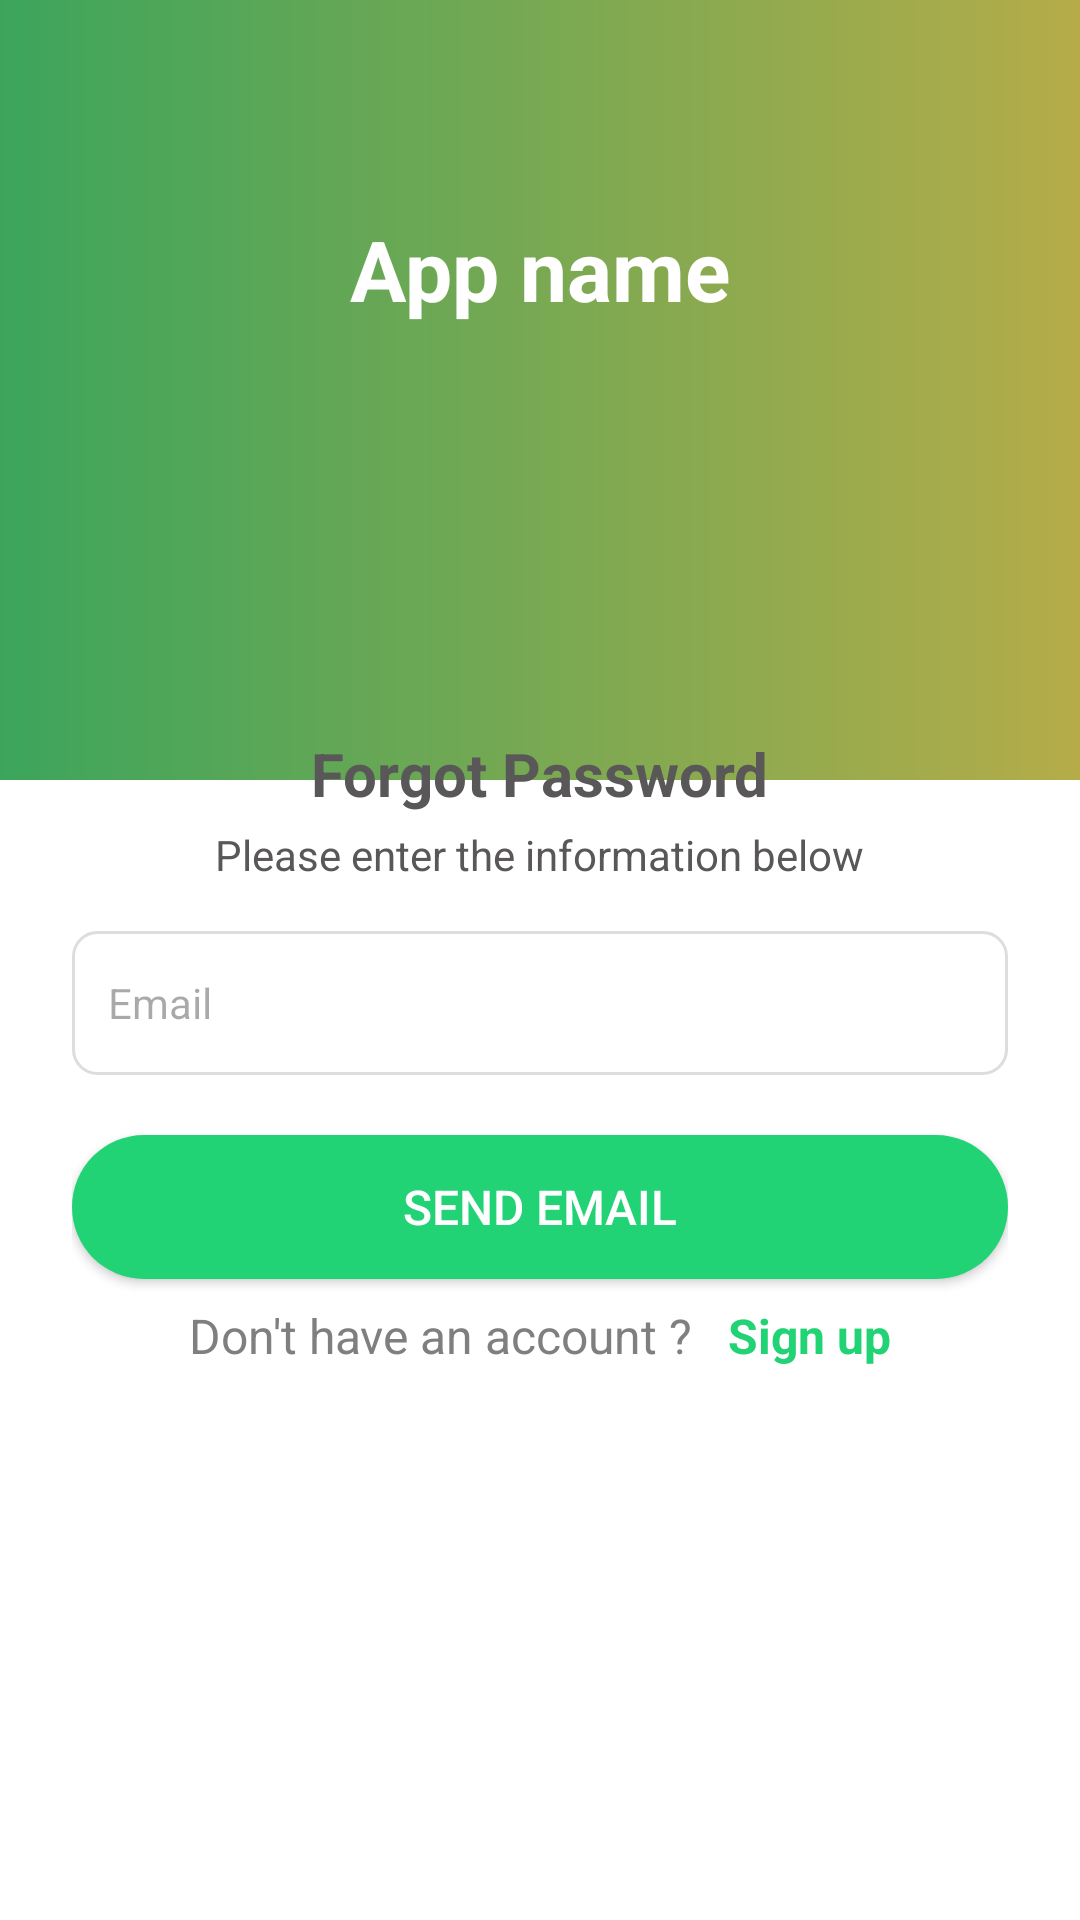

Reconstruct the res/layout file that produces this screen, plus the resources it refers to.
<!-- AndroidManifest.xml: application theme Theme.CNTThuc_Mobile -->
<!-- res/layout/activity_forgot_password.xml -->
<?xml version="1.0" encoding="utf-8"?>
<LinearLayout
    xmlns:android="http://schemas.android.com/apk/res/android"
    android:layout_width="match_parent"
    android:layout_height="match_parent"
    android:background="#FFFFFF">

    <LinearLayout
        android:layout_width="match_parent"
        android:layout_height="wrap_content"
        android:orientation="vertical">

        
        <RelativeLayout
            android:layout_width="match_parent"
            android:layout_height="260dp"
            android:background="@drawable/bg_header_gradient">
            
            <androidx.constraintlayout.widget.ConstraintLayout
                xmlns:android="http://schemas.android.com/apk/res/android"
                xmlns:app="http://schemas.android.com/apk/res-auto"
                android:id="@+id/constraintLayout"
                android:layout_width="match_parent"
                android:layout_height="wrap_content"
                android:padding="16dp">

                <ImageButton
                    android:id="@+id/btnBack"
                    android:layout_width="wrap_content"
                    android:layout_height="wrap_content"
                    android:background="@android:color/transparent"
                    android:src="@drawable/baseline_arrow_back_ios_new_24"
                    app:layout_constraintStart_toStartOf="parent"
                    app:layout_constraintTop_toTopOf="parent"
                    app:layout_constraintBottom_toBottomOf="parent"/>

                <LinearLayout
                    android:id="@+id/rightGroup"
                    android:layout_width="wrap_content"
                    android:layout_height="wrap_content"
                    android:orientation="horizontal"
                    app:layout_constraintEnd_toEndOf="parent"
                    app:layout_constraintTop_toTopOf="parent"
                    app:layout_constraintBottom_toBottomOf="parent">

                </LinearLayout>
            </androidx.constraintlayout.widget.ConstraintLayout>


            <TextView
                android:id="@+id/tvAppName"
                android:layout_width="wrap_content"
                android:layout_height="wrap_content"
                android:layout_below="@+id/constraintLayout"
                android:layout_centerHorizontal="true"
                android:layout_marginTop="39dp"
                android:text="App name"
                android:textColor="@android:color/white"
                android:textSize="28sp"
                android:textStyle="bold" />
        </RelativeLayout>

        
        <LinearLayout
            android:layout_width="match_parent"
            android:layout_height="match_parent"
            android:background="@drawable/bg_form_rounded"
            android:orientation="vertical"
            android:padding="24dp"
            android:gravity="center"
            android:layout_marginTop="-40dp"> 

            <TextView
                android:layout_width="wrap_content"
                android:layout_height="wrap_content"
                android:text="Forgot Password"
                android:layout_gravity="center_horizontal"
                android:textStyle="bold"
                android:textSize="20sp"
                android:textColor="#595757"/>

            <TextView
                android:layout_width="wrap_content"
                android:layout_height="wrap_content"
                android:layout_gravity="center_horizontal"
                android:text="Please enter the information below"
                android:textColor="#595757"
                android:layout_marginTop="4dp"/>

            <EditText
                android:id="@+id/etEmail"
                android:layout_width="match_parent"
                android:layout_height="48dp"
                android:hint="Email"
                android:inputType="textEmailAddress"
                android:layout_marginTop="16dp"
                android:background="@drawable/bg_edittext"
                android:paddingStart="12dp"
                android:paddingEnd="12dp"
                android:textSize="14sp"/>

            <androidx.appcompat.widget.AppCompatButton
                android:id="@+id/btnLogin"
                android:layout_width="match_parent"
                android:layout_height="48dp"
                android:layout_marginTop="20dp"
                android:background="@drawable/bg_btn_gradient"
                android:text="Send email"
                android:textColor="@android:color/white"
                android:textSize="16sp"/>

            <LinearLayout
                android:layout_width="wrap_content"
                android:layout_height="wrap_content"
                android:orientation="horizontal"
                android:layout_marginTop="8dp"
                >
                <TextView
                    android:layout_width="wrap_content"
                    android:layout_height="wrap_content"
                    android:text="Don't have an account ?"
                    android:textSize="16sp"
                    android:textColor="#7F7F7F"/>
                <TextView
                    android:layout_width="wrap_content"
                    android:layout_height="wrap_content"
                    android:text="Sign up"
                    android:textColor="#21D375"
                    android:textStyle="bold"
                    android:layout_marginStart="12dp"
                    android:textSize="16sp"/>
            </LinearLayout>
        </LinearLayout>
    </LinearLayout>
</LinearLayout>
<!-- resources referenced by this layout -->
<resources>
  <!-- drawable bg_btn_gradient (drawable) -->
  <selector xmlns:android="http://schemas.android.com/apk/res/android">
      <item>
          <shape android:shape="rectangle">
              <solid android:color="#21D375"/>
              <corners android:radius="24dp"/>
          </shape>
      </item>
  </selector>
  <!-- drawable bg_edittext (drawable) -->
  <shape xmlns:android="http://schemas.android.com/apk/res/android">
      <solid android:color="#FFFFFF"/>
      <stroke android:width="1dp" android:color="#DDD"/>
      <corners android:radius="8dp"/>
  </shape>
  <!-- drawable bg_header_gradient (drawable) -->
  <?xml version="1.0" encoding="utf-8"?>
  <shape xmlns:android="http://schemas.android.com/apk/res/android"
      android:shape="rectangle">
      <gradient
          android:angle="180"
          android:startColor="#B5AC49"
          android:endColor="#3CA55C"
          android:type="linear"/>
  </shape>
  <style name="Theme.CNTThuc_Mobile" parent="Base.Theme.CNTThuc_Mobile" />
  <style name="Base.Theme.CNTThuc_Mobile" parent="Theme.Material3.DayNight.NoActionBar">
          
          
      </style>
</resources>
